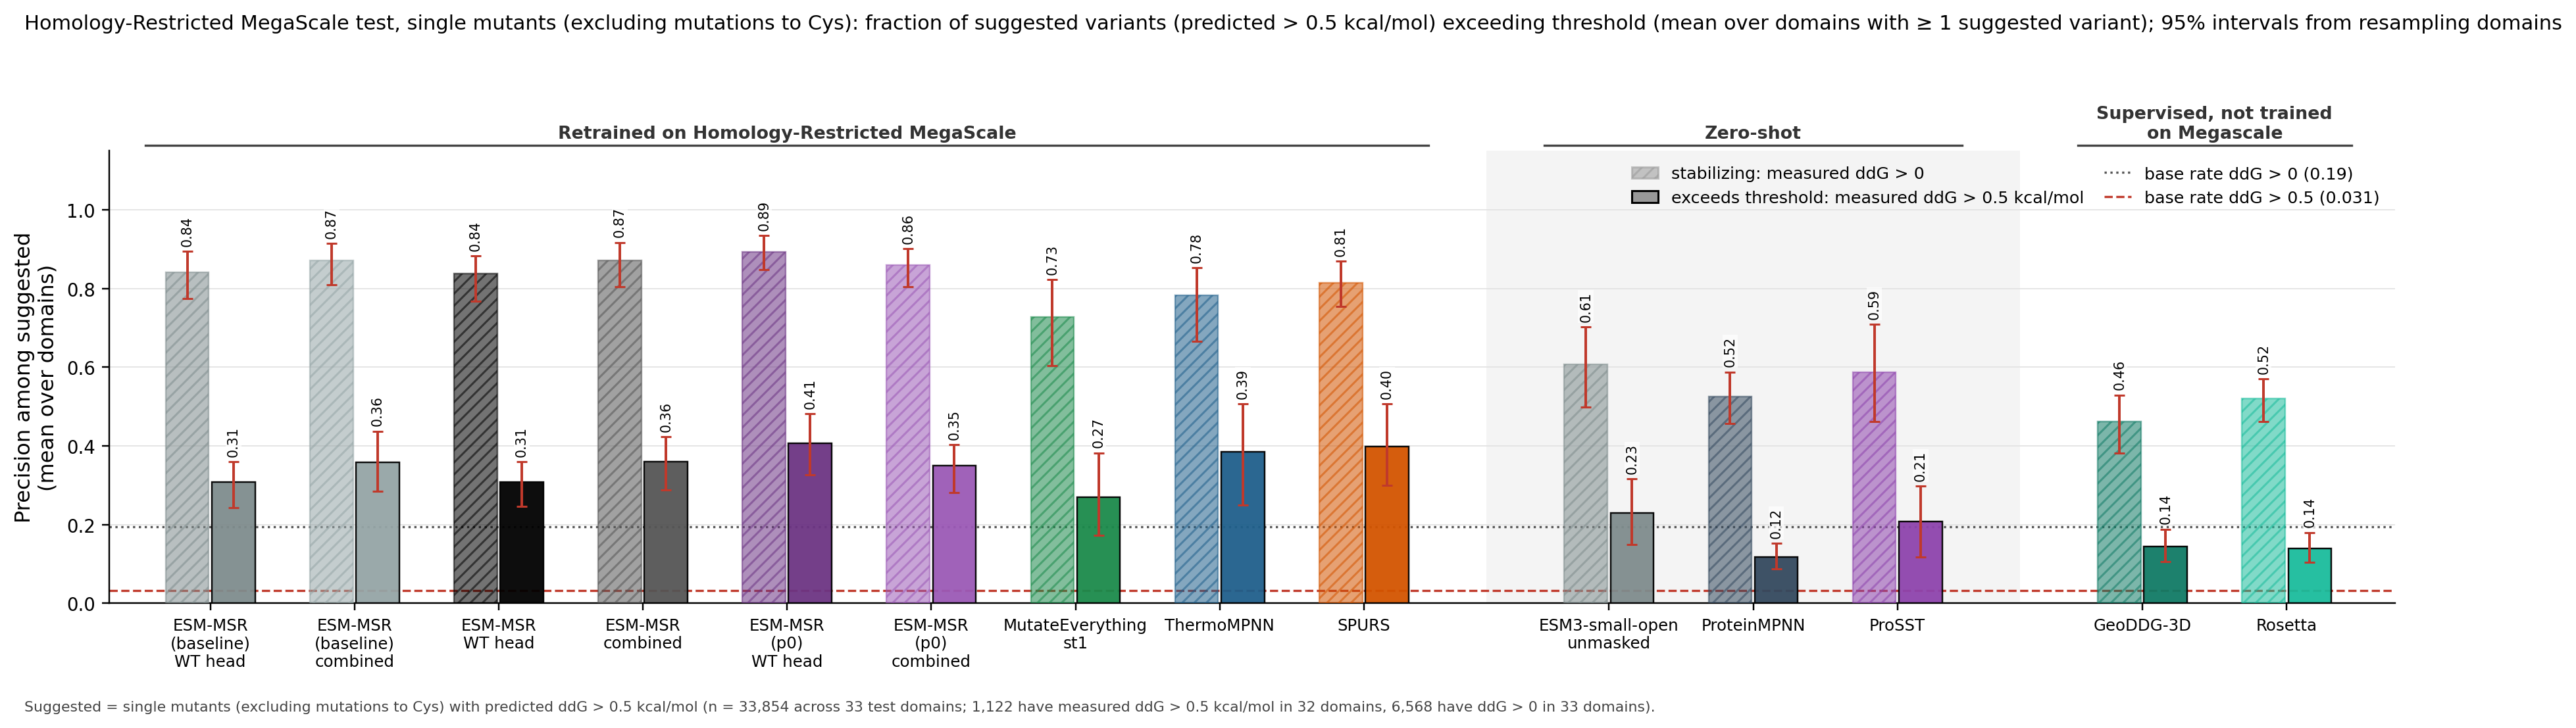

Data behind this chart, as committed beside it:
column, key, subset, value, lo, hi, n_libraries, n_suggested_total, n_hits_total
ESM-MSR (baseline) WT head, msr:wt, precision_ddG_gt_0.5, 0.3079, 0.2421, 0.3599, 33, 1105, 423
ESM-MSR (baseline) WT head, msr:wt, precision_ddG_gt_0, 0.8413, 0.7745, 0.8946, 33, 1105, 423
ESM-MSR (baseline) WT head, msr:wt, recall_ddG_gt_0.5, 0.3759, 0.2915, 0.4427, 32, 1105, 423
ESM-MSR (baseline) WT head, msr:wt, recall_ddG_gt_0, 0.1675, 0.1290, 0.2201, 33, 1105, 423
ESM-MSR (baseline) WT head, msr:wt, n_suggested_per_domain, 33.47, 23.83, 46.7, 33, 1105, 423
ESM-MSR (baseline) WT head, msr:wt, n_hits_recovered_per_domain, 12.82, 7.766, 18.97, 33, 1105, 423
ESM-MSR (baseline) combined, msr:comb, precision_ddG_gt_0.5, 0.3588, 0.2843, 0.4374, 33, 834.3, 381.3
ESM-MSR (baseline) combined, msr:comb, precision_ddG_gt_0, 0.8708, 0.8103, 0.9151, 33, 834.3, 381.3
ESM-MSR (baseline) combined, msr:comb, recall_ddG_gt_0.5, 0.3374, 0.2615, 0.4100, 32, 834.3, 381.3
ESM-MSR (baseline) combined, msr:comb, recall_ddG_gt_0, 0.1335, 0.0988, 0.1784, 33, 834.3, 381.3
ESM-MSR (baseline) combined, msr:comb, n_suggested_per_domain, 25.28, 17.15, 36.62, 33, 834.3, 381.3
ESM-MSR (baseline) combined, msr:comb, n_hits_recovered_per_domain, 11.56, 6.959, 17.4, 33, 834.3, 381.3
ESM-MSR WT head, msrdev:wt, precision_ddG_gt_0.5, 0.3074, 0.2455, 0.3596, 33, 1175, 446.7
ESM-MSR WT head, msrdev:wt, precision_ddG_gt_0, 0.8377, 0.7677, 0.8828, 33, 1175, 446.7
ESM-MSR WT head, msrdev:wt, recall_ddG_gt_0.5, 0.3631, 0.2862, 0.4349, 32, 1175, 446.7
ESM-MSR WT head, msrdev:wt, recall_ddG_gt_0, 0.1700, 0.1340, 0.2239, 33, 1175, 446.7
ESM-MSR WT head, msrdev:wt, n_suggested_per_domain, 35.6, 24.63, 50.49, 33, 1175, 446.7
ESM-MSR WT head, msrdev:wt, n_hits_recovered_per_domain, 13.54, 8.248, 20.72, 33, 1175, 446.7
ESM-MSR combined, msrdev:comb, precision_ddG_gt_0.5, 0.3590, 0.2872, 0.4235, 33, 917.3, 412.3
ESM-MSR combined, msrdev:comb, precision_ddG_gt_0, 0.8709, 0.8052, 0.9172, 33, 917.3, 412.3
ESM-MSR combined, msrdev:comb, recall_ddG_gt_0.5, 0.3626, 0.2930, 0.4253, 32, 917.3, 412.3
ESM-MSR combined, msrdev:comb, recall_ddG_gt_0, 0.1445, 0.1074, 0.1929, 33, 917.3, 412.3
ESM-MSR combined, msrdev:comb, n_suggested_per_domain, 27.8, 19.07, 40.1, 33, 917.3, 412.3
ESM-MSR combined, msrdev:comb, n_hits_recovered_per_domain, 12.49, 7.543, 18.89, 33, 917.3, 412.3
ESM-MSR (p0) WT head, msrp0:wt, precision_ddG_gt_0.5, 0.4059, 0.3258, 0.4821, 32, 749, 354
ESM-MSR (p0) WT head, msrp0:wt, precision_ddG_gt_0, 0.8929, 0.8485, 0.9347, 32, 749, 354
ESM-MSR (p0) WT head, msrp0:wt, recall_ddG_gt_0.5, 0.2710, 0.2132, 0.3315, 32, 749, 354
ESM-MSR (p0) WT head, msrp0:wt, recall_ddG_gt_0, 0.1093, 0.0806, 0.1512, 33, 749, 354
ESM-MSR (p0) WT head, msrp0:wt, n_suggested_per_domain, 22.7, 14.76, 33.83, 33, 749, 354
ESM-MSR (p0) WT head, msrp0:wt, n_hits_recovered_per_domain, 10.73, 6.15, 16.86, 33, 749, 354
ESM-MSR (p0) combined, msrp0:comb, precision_ddG_gt_0.5, 0.3497, 0.2810, 0.4031, 33, 1226, 497
ESM-MSR (p0) combined, msrp0:comb, precision_ddG_gt_0, 0.8599, 0.8045, 0.9018, 33, 1226, 497
ESM-MSR (p0) combined, msrp0:comb, recall_ddG_gt_0.5, 0.4530, 0.3619, 0.5303, 32, 1226, 497
ESM-MSR (p0) combined, msrp0:comb, recall_ddG_gt_0, 0.1838, 0.1440, 0.2349, 33, 1226, 497
ESM-MSR (p0) combined, msrp0:comb, n_suggested_per_domain, 37.15, 26.66, 51.37, 33, 1226, 497
ESM-MSR (p0) combined, msrp0:comb, n_hits_recovered_per_domain, 15.06, 9.453, 22.52, 33, 1226, 497
MutateEverything st1, me1, precision_ddG_gt_0.5, 0.2695, 0.1717, 0.3823, 32, 453.3, 162
MutateEverything st1, me1, precision_ddG_gt_0, 0.7282, 0.6044, 0.8229, 32, 453.3, 162
MutateEverything st1, me1, recall_ddG_gt_0.5, 0.0950, 0.0593, 0.1289, 32, 453.3, 162
MutateEverything st1, me1, recall_ddG_gt_0, 0.0417, 0.0288, 0.0556, 33, 453.3, 162
MutateEverything st1, me1, n_suggested_per_domain, 13.74, 7.704, 22.63, 33, 453.3, 162
MutateEverything st1, me1, n_hits_recovered_per_domain, 4.909, 2.34, 8.37, 33, 453.3, 162
ThermoMPNN, tmpnn, precision_ddG_gt_0.5, 0.3852, 0.2494, 0.5063, 29, 244.7, 120.3
ThermoMPNN, tmpnn, precision_ddG_gt_0, 0.7830, 0.6660, 0.8533, 29, 244.7, 120.3
ThermoMPNN, tmpnn, recall_ddG_gt_0.5, 0.0846, 0.0461, 0.1317, 32, 244.7, 120.3
ThermoMPNN, tmpnn, recall_ddG_gt_0, 0.0382, 0.0191, 0.0687, 33, 244.7, 120.3
ThermoMPNN, tmpnn, n_suggested_per_domain, 7.414, 4.934, 10.78, 33, 244.7, 120.3
ThermoMPNN, tmpnn, n_hits_recovered_per_domain, 3.647, 2.071, 5.679, 33, 244.7, 120.3
SPURS, spurs, precision_ddG_gt_0.5, 0.3977, 0.2992, 0.5062, 33, 609, 274
SPURS, spurs, precision_ddG_gt_0, 0.8148, 0.7544, 0.8698, 33, 609, 274
SPURS, spurs, recall_ddG_gt_0.5, 0.2291, 0.1678, 0.3153, 32, 609, 274
SPURS, spurs, recall_ddG_gt_0, 0.0936, 0.0561, 0.1508, 33, 609, 274
SPURS, spurs, n_suggested_per_domain, 18.45, 12.8, 26.34, 33, 609, 274
SPURS, spurs, n_hits_recovered_per_domain, 8.303, 4.959, 12.32, 33, 609, 274
ESM3-small-open, msrrel@0:comb, precision_ddG_gt_0.5, 0.2298, 0.1497, 0.3162, 32, 219, 52
ESM3-small-open, msrrel@0:comb, precision_ddG_gt_0, 0.6075, 0.4988, 0.7019, 32, 219, 52
ESM3-small-open, msrrel@0:comb, recall_ddG_gt_0.5, 0.0547, 0.0336, 0.0810, 32, 219, 52
ESM3-small-open, msrrel@0:comb, recall_ddG_gt_0, 0.0260, 0.0188, 0.0361, 33, 219, 52
ESM3-small-open, msrrel@0:comb, n_suggested_per_domain, 6.636, 5.09, 8.152, 33, 219, 52
ESM3-small-open, msrrel@0:comb, n_hits_recovered_per_domain, 1.576, 1.03, 2.336, 33, 219, 52
... 24 more rows
